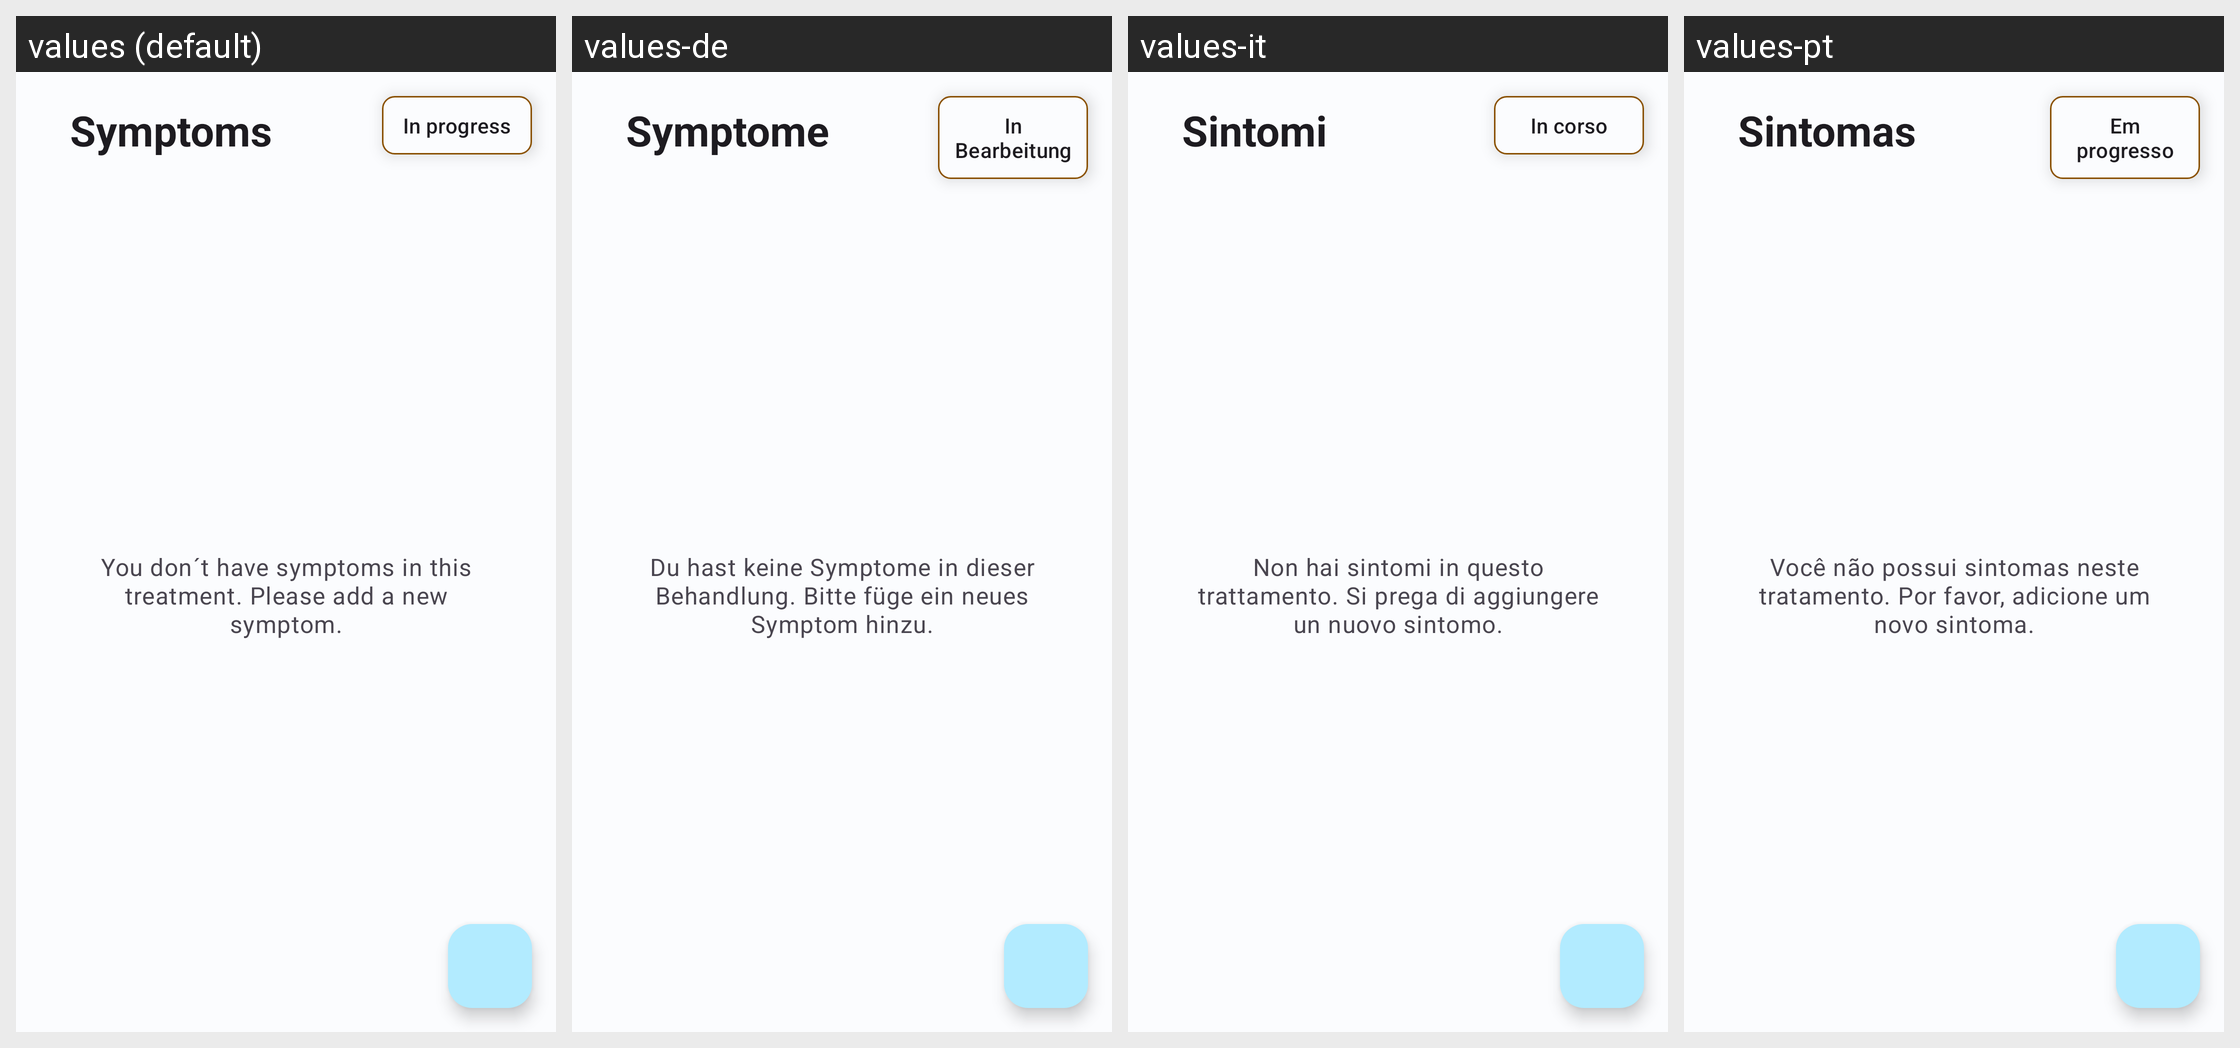

Here is an Android app screen in its default locale and in the app's own translations. Write out the translated-string differences for the strings that appear on this screen.
Android screen res/layout/fragment_symptoms.xml rendered under 4 locales, left to right: values (default), values-de, values-it, values-pt. Device: Nexus 5 (rendered at 1080×1920; each locale shown at half size, 540×960, under a caption strip naming it); theme Theme.HealthTrackR.
Other locales in the repository, not shown: values-da, values-es, values-fr, values-ru, values-sv.
Strings drawn on this screen, with the default value and each locale's value (text and hints the layout hard-codes, and strings that could not be matched under every locale, appear in the picture but are not listed):

treatments_status_in_progress
  values: In progress
  values-de: In Bearbeitung
  values-it: In corso
  values-pt: Em progresso

symptoms_app_bar_title
  values: Symptoms
  values-de: Symptome
  values-it: Sintomi
  values-pt: Sintomas

symptoms_no_elements
  values: You don´t have symptoms in this treatment. Please add a new symptom.
  values-de: Du hast keine Symptome in dieser Behandlung. Bitte füge ein neues Symptom hinzu.
  values-it: Non hai sintomi in questo trattamento. Si prega di aggiungere un nuovo sintomo.
  values-pt: Você não possui sintomas neste tratamento. Por favor, adicione um novo sintoma.
